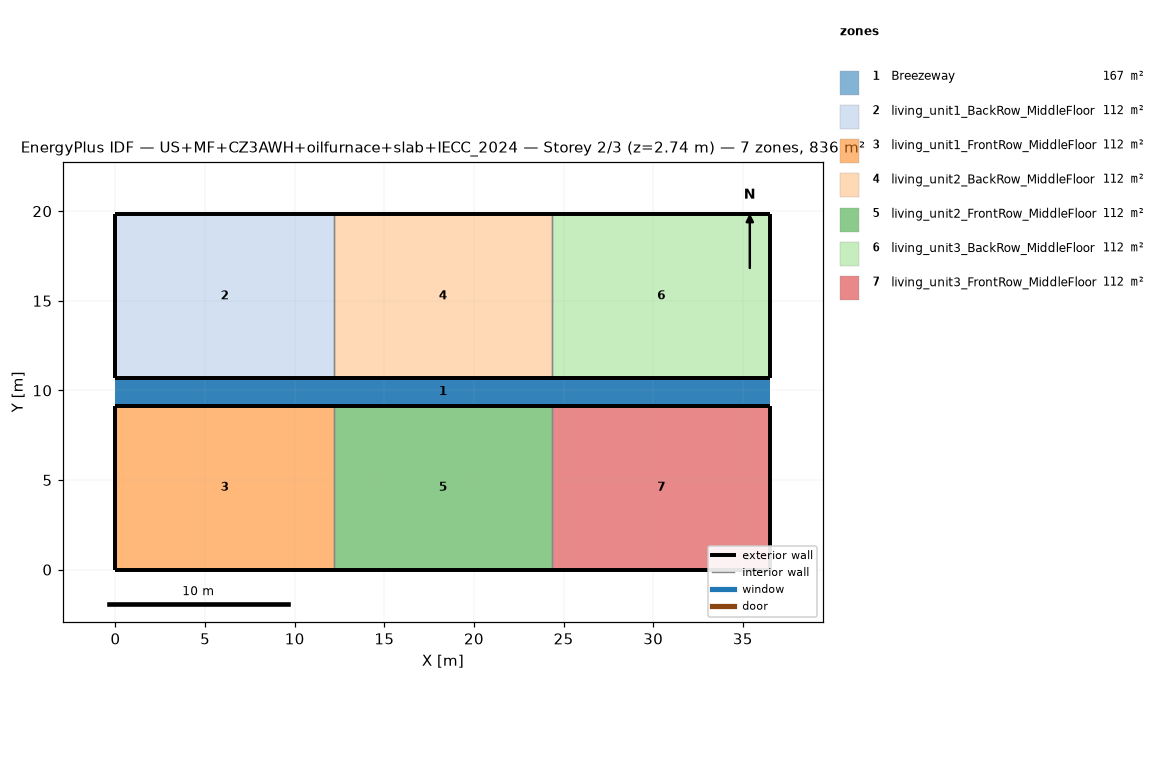
=== STOREY PLAN SPEC (per zone: floor XY polygon, exterior-wall plan segments, windows/doors) ===
zone 1: Breezeway  (167.0 m²)
  floor: (36.54, 9.16) (0.00, 9.16) (0.00, 10.68) (36.54, 10.68)
  floor: (36.54, 9.16) (0.00, 9.16) (0.00, 10.68) (36.54, 10.68)
  floor: (36.54, 9.16) (0.00, 9.16) (0.00, 10.68) (36.54, 10.68)
zone 2: living_unit1_BackRow_MiddleFloor  (111.5 m²)
  floor: (12.18, 10.68) (0.00, 10.68) (0.00, 19.84) (12.18, 19.84)
  exterior wall: (0.00, 10.68) – (12.18, 10.68)  [12.2 m]
  exterior wall: (12.18, 19.84) – (0.00, 19.84)  [12.2 m]
  exterior wall: (0.00, 19.84) – (0.00, 10.68)  [9.2 m]
  interior walls: 1
zone 3: living_unit1_FrontRow_MiddleFloor  (111.5 m²)
  floor: (12.18, 0.00) (0.00, 0.00) (0.00, 9.16) (12.18, 9.16)
  exterior wall: (0.00, 0.00) – (12.18, 0.00)  [12.2 m]
  exterior wall: (12.18, 9.16) – (0.00, 9.16)  [12.2 m]
  exterior wall: (0.00, 9.16) – (0.00, 0.00)  [9.2 m]
  interior walls: 1
zone 4: living_unit2_BackRow_MiddleFloor  (111.5 m²)
  floor: (24.36, 10.68) (12.18, 10.68) (12.18, 19.84) (24.36, 19.84)
  exterior wall: (12.18, 10.68) – (24.36, 10.68)  [12.2 m]
  exterior wall: (24.36, 19.84) – (12.18, 19.84)  [12.2 m]
  interior walls: 2
zone 5: living_unit2_FrontRow_MiddleFloor  (111.5 m²)
  floor: (24.36, 0.00) (12.18, 0.00) (12.18, 9.16) (24.36, 9.16)
  exterior wall: (12.18, 0.00) – (24.36, 0.00)  [12.2 m]
  exterior wall: (24.36, 9.16) – (12.18, 9.16)  [12.2 m]
  interior walls: 2
zone 6: living_unit3_BackRow_MiddleFloor  (111.5 m²)
  floor: (36.54, 10.68) (24.36, 10.68) (24.36, 19.84) (36.54, 19.84)
  exterior wall: (24.36, 10.68) – (36.54, 10.68)  [12.2 m]
  exterior wall: (36.54, 10.68) – (36.54, 19.84)  [9.2 m]
  exterior wall: (36.54, 19.84) – (24.36, 19.84)  [12.2 m]
  interior walls: 1
zone 7: living_unit3_FrontRow_MiddleFloor  (111.5 m²)
  floor: (36.54, 0.00) (24.36, 0.00) (24.36, 9.16) (36.54, 9.16)
  exterior wall: (24.36, 0.00) – (36.54, 0.00)  [12.2 m]
  exterior wall: (36.54, 0.00) – (36.54, 9.16)  [9.2 m]
  exterior wall: (36.54, 9.16) – (24.36, 9.16)  [12.2 m]
  interior walls: 1

=== DERIVED (storey summary) ===
Building: US+MF+CZ3AWH+oilfurnace+slab+IECC_2024
Storey: 2 of 3  (floor level z = 2.74 m)
Storey gross floor area: 836.2 m²
Zones on this storey: 7
  - Breezeway: floor 167.0 m²
  - living_unit1_BackRow_MiddleFloor: floor 111.5 m²; exterior wall 33.5 m (86.9 m²); WWR 0.0%
  - living_unit1_FrontRow_MiddleFloor: floor 111.5 m²; exterior wall 33.5 m (86.9 m²); WWR 0.0%
  - living_unit2_BackRow_MiddleFloor: floor 111.5 m²; exterior wall 24.4 m (63.1 m²); WWR 0.0%
  - living_unit2_FrontRow_MiddleFloor: floor 111.5 m²; exterior wall 24.4 m (63.1 m²); WWR 0.0%
  - living_unit3_BackRow_MiddleFloor: floor 111.5 m²; exterior wall 33.5 m (86.9 m²); WWR 0.0%
  - living_unit3_FrontRow_MiddleFloor: floor 111.5 m²; exterior wall 33.5 m (86.9 m²); WWR 0.0%
Zone adjacency (shared interzone walls):
  - living_unit1_BackRow_MiddleFloor ↔ living_unit2_BackRow_MiddleFloor
  - living_unit1_FrontRow_MiddleFloor ↔ living_unit2_FrontRow_MiddleFloor
  - living_unit2_BackRow_MiddleFloor ↔ living_unit3_BackRow_MiddleFloor
  - living_unit2_FrontRow_MiddleFloor ↔ living_unit3_FrontRow_MiddleFloor